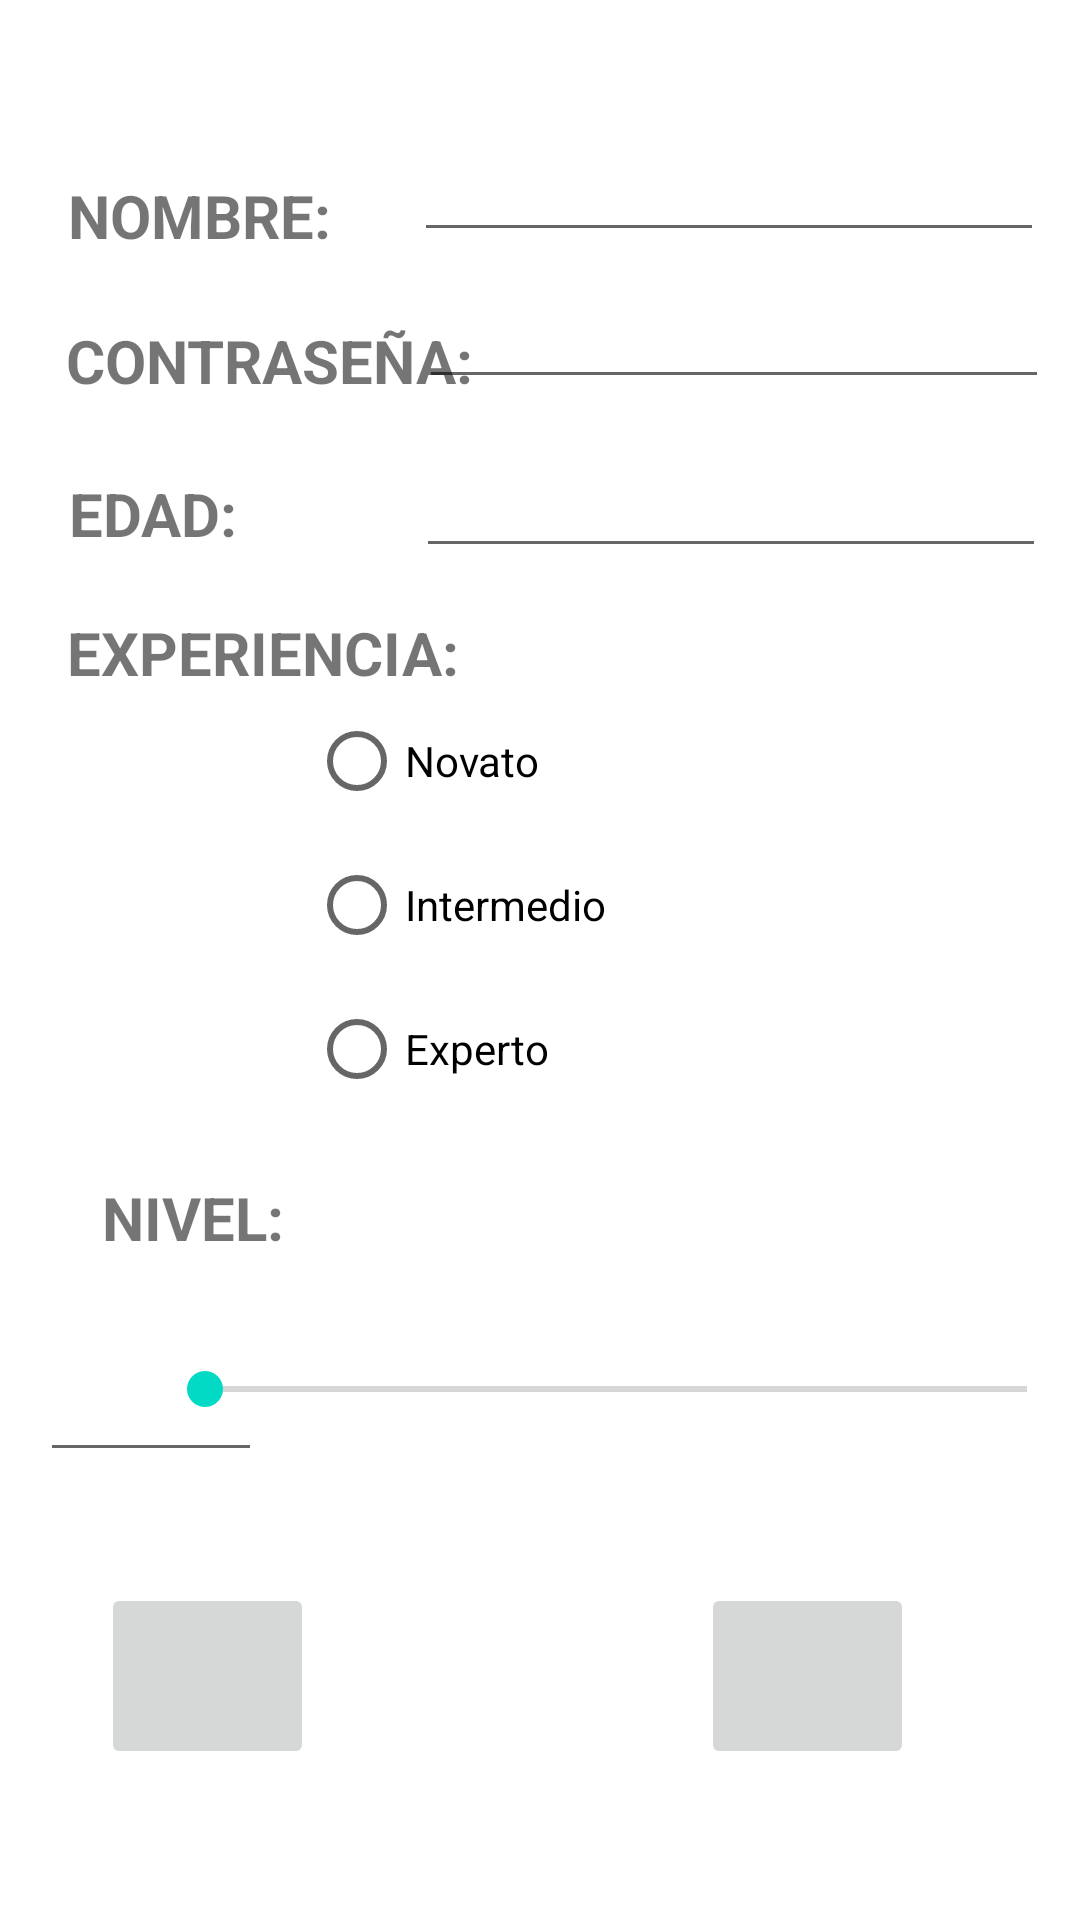

The Android layout XML behind this screen, and the referenced resources:
<!-- AndroidManifest.xml: application theme Theme.DesafioDarthVader -->
<!-- res/layout/activity_alta_piloto.xml -->
<?xml version="1.0" encoding="utf-8"?>
<androidx.constraintlayout.widget.ConstraintLayout xmlns:android="http://schemas.android.com/apk/res/android"
    xmlns:app="http://schemas.android.com/apk/res-auto"
    xmlns:tools="http://schemas.android.com/tools"
    android:layout_width="match_parent"
    android:layout_height="match_parent"
    tools:context=".AltaPiloto">

    <TextView
        android:id="@+id/textView7"
        android:layout_width="wrap_content"
        android:layout_height="wrap_content"
        android:text="CONTRASEÑA:"
        android:textSize="20sp"
        android:textStyle="bold"
        app:layout_constraintBottom_toBottomOf="parent"
        app:layout_constraintEnd_toEndOf="parent"
        app:layout_constraintHorizontal_bias="0.098"
        app:layout_constraintStart_toStartOf="parent"
        app:layout_constraintTop_toTopOf="parent"
        app:layout_constraintVertical_bias="0.174" />

    <TextView
        android:id="@+id/textView6"
        android:layout_width="wrap_content"
        android:layout_height="wrap_content"
        android:text="NIVEL:"
        android:textSize="20sp"
        android:textStyle="bold"
        app:layout_constraintBottom_toBottomOf="parent"
        app:layout_constraintEnd_toEndOf="parent"
        app:layout_constraintHorizontal_bias="0.114"
        app:layout_constraintStart_toStartOf="parent"
        app:layout_constraintTop_toTopOf="parent"
        app:layout_constraintVertical_bias="0.64" />

    <TextView
        android:id="@+id/textView5"
        android:layout_width="wrap_content"
        android:layout_height="wrap_content"
        android:text="EXPERIENCIA:"
        android:textSize="20sp"
        android:textStyle="bold"
        app:layout_constraintBottom_toBottomOf="parent"
        app:layout_constraintEnd_toEndOf="parent"
        app:layout_constraintHorizontal_bias="0.097"
        app:layout_constraintStart_toStartOf="parent"
        app:layout_constraintTop_toTopOf="parent"
        app:layout_constraintVertical_bias="0.333" />

    <TextView
        android:id="@+id/textView4"
        android:layout_width="wrap_content"
        android:layout_height="wrap_content"
        android:text="EDAD:"
        android:textSize="20sp"
        android:textStyle="bold"
        app:layout_constraintBottom_toBottomOf="parent"
        app:layout_constraintEnd_toEndOf="parent"
        app:layout_constraintHorizontal_bias="0.076"
        app:layout_constraintStart_toStartOf="parent"
        app:layout_constraintTop_toTopOf="parent"
        app:layout_constraintVertical_bias="0.257" />

    <TextView
        android:id="@+id/textView"
        android:layout_width="wrap_content"
        android:layout_height="wrap_content"
        android:text="NOMBRE:"
        android:textSize="20sp"
        android:textStyle="bold"
        app:layout_constraintBottom_toBottomOf="parent"
        app:layout_constraintEnd_toEndOf="parent"
        app:layout_constraintHorizontal_bias="0.083"
        app:layout_constraintStart_toStartOf="parent"
        app:layout_constraintTop_toTopOf="parent"
        app:layout_constraintVertical_bias="0.095" />

    <RadioGroup
        android:id="@+id/radioGroup"
        android:layout_width="123dp"
        android:layout_height="176dp"
        app:layout_constraintBottom_toBottomOf="parent"
        app:layout_constraintEnd_toEndOf="parent"
        app:layout_constraintHorizontal_bias="0.434"
        app:layout_constraintStart_toStartOf="parent"
        app:layout_constraintTop_toTopOf="parent"
        app:layout_constraintVertical_bias="0.495">

        <RadioButton
            android:id="@+id/rbNovato"
            android:layout_width="123dp"
            android:layout_height="wrap_content"
            android:text="Novato" />

        <RadioButton
            android:id="@+id/rbIntermedio"
            android:layout_width="123dp"
            android:layout_height="wrap_content"
            android:text="Intermedio" />

        <RadioButton
            android:id="@+id/rbExperto"
            android:layout_width="123dp"
            android:layout_height="wrap_content"
            android:text="Experto" />
    </RadioGroup>

    <SeekBar
        android:id="@+id/sbNivel"
        android:layout_width="306dp"
        android:layout_height="44dp"
        app:layout_constraintBottom_toBottomOf="parent"
        app:layout_constraintEnd_toEndOf="parent"
        app:layout_constraintHorizontal_bias="0.971"
        app:layout_constraintStart_toStartOf="parent"
        app:layout_constraintTop_toTopOf="parent"
        app:layout_constraintVertical_bias="0.74" />

    <EditText
        android:id="@+id/etNombre"
        android:layout_width="wrap_content"
        android:layout_height="wrap_content"
        android:ems="10"
        android:inputType="textPersonName"
        app:layout_constraintBottom_toBottomOf="parent"
        app:layout_constraintEnd_toEndOf="parent"
        app:layout_constraintHorizontal_bias="0.92"
        app:layout_constraintStart_toStartOf="parent"
        app:layout_constraintTop_toTopOf="parent"
        app:layout_constraintVertical_bias="0.071" />

    <EditText
        android:id="@+id/etEdad"
        android:layout_width="wrap_content"
        android:layout_height="wrap_content"
        android:ems="10"
        android:inputType="number"
        app:layout_constraintBottom_toBottomOf="parent"
        app:layout_constraintEnd_toEndOf="parent"
        app:layout_constraintHorizontal_bias="0.925"
        app:layout_constraintStart_toStartOf="parent"
        app:layout_constraintTop_toTopOf="parent"
        app:layout_constraintVertical_bias="0.247" />

    <ImageButton
        android:id="@+id/ibtnRegistrar"
        android:layout_width="71dp"
        android:layout_height="62dp"
        android:adjustViewBounds="false"
        android:cropToPadding="false"
        android:scaleType="fitCenter"
        app:layout_constraintBottom_toBottomOf="parent"
        app:layout_constraintEnd_toEndOf="parent"
        app:layout_constraintHorizontal_bias="0.117"
        app:layout_constraintStart_toStartOf="parent"
        app:layout_constraintTop_toTopOf="parent"
        app:layout_constraintVertical_bias="0.913"
        app:srcCompat="@drawable/verde" />

    <ImageButton
        android:id="@+id/ibtnCancelar"
        android:layout_width="71dp"
        android:layout_height="62dp"
        android:adjustViewBounds="false"
        android:cropToPadding="false"
        android:scaleType="fitCenter"
        app:layout_constraintBottom_toBottomOf="parent"
        app:layout_constraintEnd_toEndOf="parent"
        app:layout_constraintHorizontal_bias="0.808"
        app:layout_constraintStart_toStartOf="parent"
        app:layout_constraintTop_toTopOf="parent"
        app:layout_constraintVertical_bias="0.913"
        app:srcCompat="@drawable/rojo" />

    <EditText
        android:id="@+id/etPass"
        android:layout_width="wrap_content"
        android:layout_height="wrap_content"
        android:ems="10"
        android:inputType="textPersonName"
        app:layout_constraintBottom_toBottomOf="parent"
        app:layout_constraintEnd_toEndOf="parent"
        app:layout_constraintHorizontal_bias="0.93"
        app:layout_constraintStart_toStartOf="parent"
        app:layout_constraintTop_toTopOf="parent"
        app:layout_constraintVertical_bias="0.153" />

    <EditText
        android:id="@+id/etNivel"
        android:layout_width="74dp"
        android:layout_height="50dp"
        android:ems="10"
        android:inputType="number"
        app:layout_constraintBottom_toBottomOf="parent"
        app:layout_constraintEnd_toEndOf="parent"
        app:layout_constraintHorizontal_bias="0.047"
        app:layout_constraintStart_toStartOf="parent"
        app:layout_constraintTop_toTopOf="parent"
        app:layout_constraintVertical_bias="0.747" />
</androidx.constraintlayout.widget.ConstraintLayout>
<!-- resources referenced by this layout -->
<resources>
  <style name="Theme.DesafioDarthVader" parent="Theme.MaterialComponents.DayNight.DarkActionBar">
          
          <item name="colorPrimary">@color/purple_500</item>
          <item name="colorPrimaryVariant">@color/purple_700</item>
          <item name="colorOnPrimary">@color/white</item>
          
          <item name="colorSecondary">@color/teal_200</item>
          <item name="colorSecondaryVariant">@color/teal_700</item>
          <item name="colorOnSecondary">@color/black</item>
          
          <item name="android:statusBarColor">?attr/colorPrimaryVariant</item>
          
      </style>
  <!-- not gathered from this repository: default colours our renderer supplied (Android Studio template values) -->
  <color name="purple_500">#FF6200EE</color>
  <color name="purple_700">#FF3700B3</color>
  <color name="teal_200">#FF03DAC5</color>
  <color name="teal_700">#FF018786</color>
  <color name="black">#FF000000</color>
  <color name="white">#FFFFFFFF</color>
</resources>
